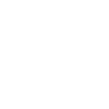
t = 0.00 s
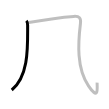
t = 1.25 s
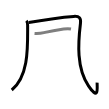
t = 2.50 s
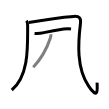
t = 3.50 s
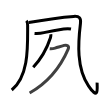
t = 4.75 s
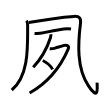
t = 6.00 s

The animated SVG that drew these frames (rendered in a browser with its animation timeline set to each time). Animation: 6 SMIL elements (animate=6); one cycle of 6.00 s.

<svg width="109px" height="109px" viewBox="0 0 px 109px" xmlns="http://www.w3.org/2000/svg" xmlns:xlink="http://www.w3.org/1999/xlink" xml:space="preserve" version="1.1"  baseProfile="full">
<path d="M26.37,20.75c1,1,1.27,2.5,1.27,4.49C27.64,46.81,29,75.75,11.75,90" style="fill:none;stroke:black;stroke-width:3;opacity:0">
  <animate attributeType="CSS" attributeName="opacity" from="0" to="1" begin="0s" dur="1s" repeatCount="Indefinite" fill="freeze" />
</path>
<path d="M28.75,22.5c16.7-3.02,26.95-4.87,45-6.12c5.69-0.4,7.39,1.5,6.7,7.14c-2.39,19.68-4.01,44.76,8.04,62.38c10.81,15.79,8.48,1.27,8.64-3.27" style="fill:none;stroke:black;stroke-width:3;opacity:0">
  <animate attributeType="CSS" attributeName="opacity" from="0" to="1" begin="1s" dur="1s" repeatCount="Indefinite" fill="freeze" />
</path>
<path d="M34.55,33.45c3.18,0.24,6.29-0.03,9.33-0.79c6.18-1.38,13.89-2.79,19.75-3.7c2.47-0.34,4.92-0.51,7.37-0.03" style="fill:none;stroke:black;stroke-width:3;opacity:0">
  <animate attributeType="CSS" attributeName="opacity" from="0" to="1" begin="2s" dur="1s" repeatCount="Indefinite" fill="freeze" />
</path>
<path d="M50.83,34.3c0.17,1.33,0,2.29-0.39,3.5c-2.65,8.13-7.8,19.53-17.21,29.45" style="fill:none;stroke:black;stroke-width:3;opacity:0">
  <animate attributeType="CSS" attributeName="opacity" from="0" to="1" begin="3s" dur="1s" repeatCount="Indefinite" fill="freeze" />
</path>
<path d="M49.73,48.72c1.86,0.2,3.63-0.08,5.39-0.62c3.13-0.97,5.38-1.47,9.05-2.68c2.5-0.82,5.36,0.55,4.01,3.68C61.5,64.62,49.75,81.5,29.61,93" style="fill:none;stroke:black;stroke-width:3;opacity:0">
  <animate attributeType="CSS" attributeName="opacity" from="0" to="1" begin="4s" dur="1s" repeatCount="Indefinite" fill="freeze" />
</path>
<path d="M42.75,60.5c3.95,1.92,7.75,5.12,9.88,8.88" style="fill:none;stroke:black;stroke-width:3;opacity:0">
  <animate attributeType="CSS" attributeName="opacity" from="0" to="1" begin="5s" dur="1s" repeatCount="Indefinite" fill="freeze" />
</path>
</svg>
